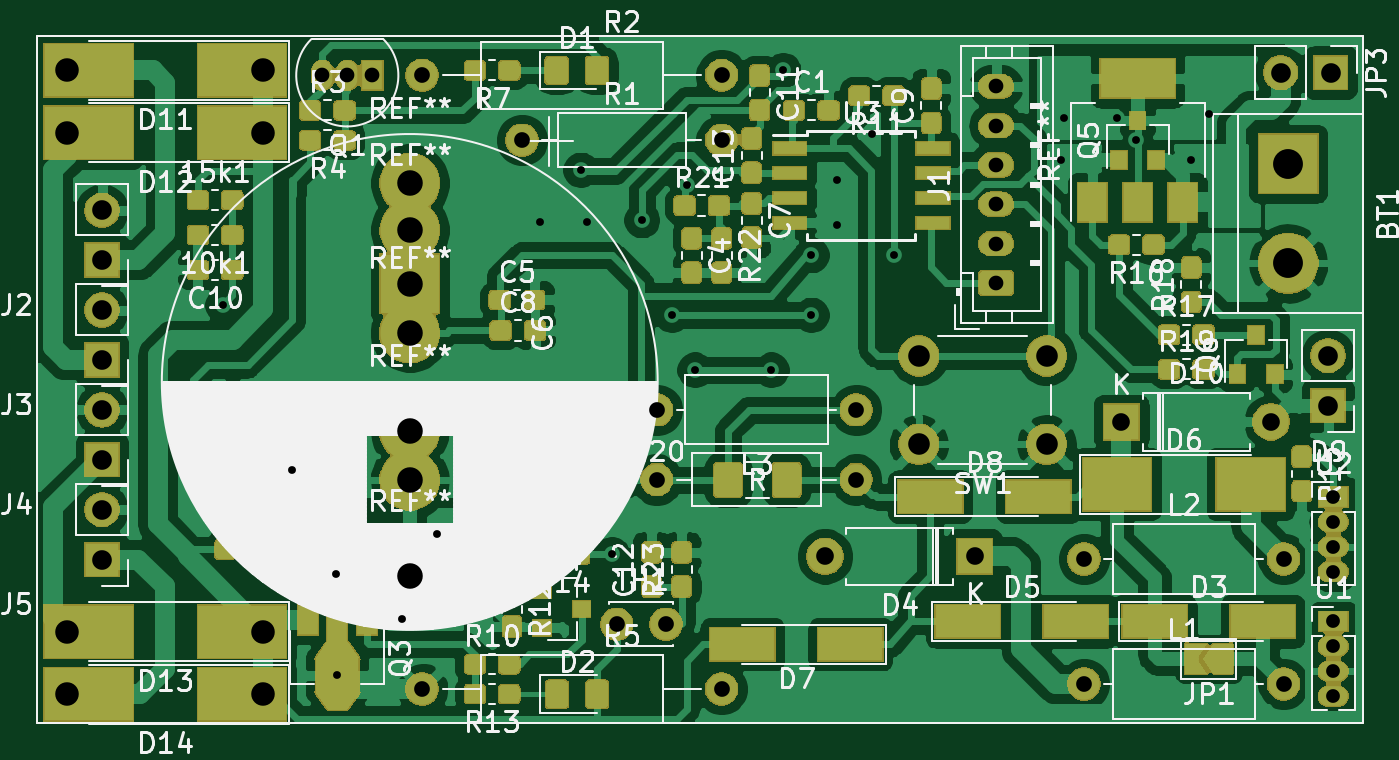
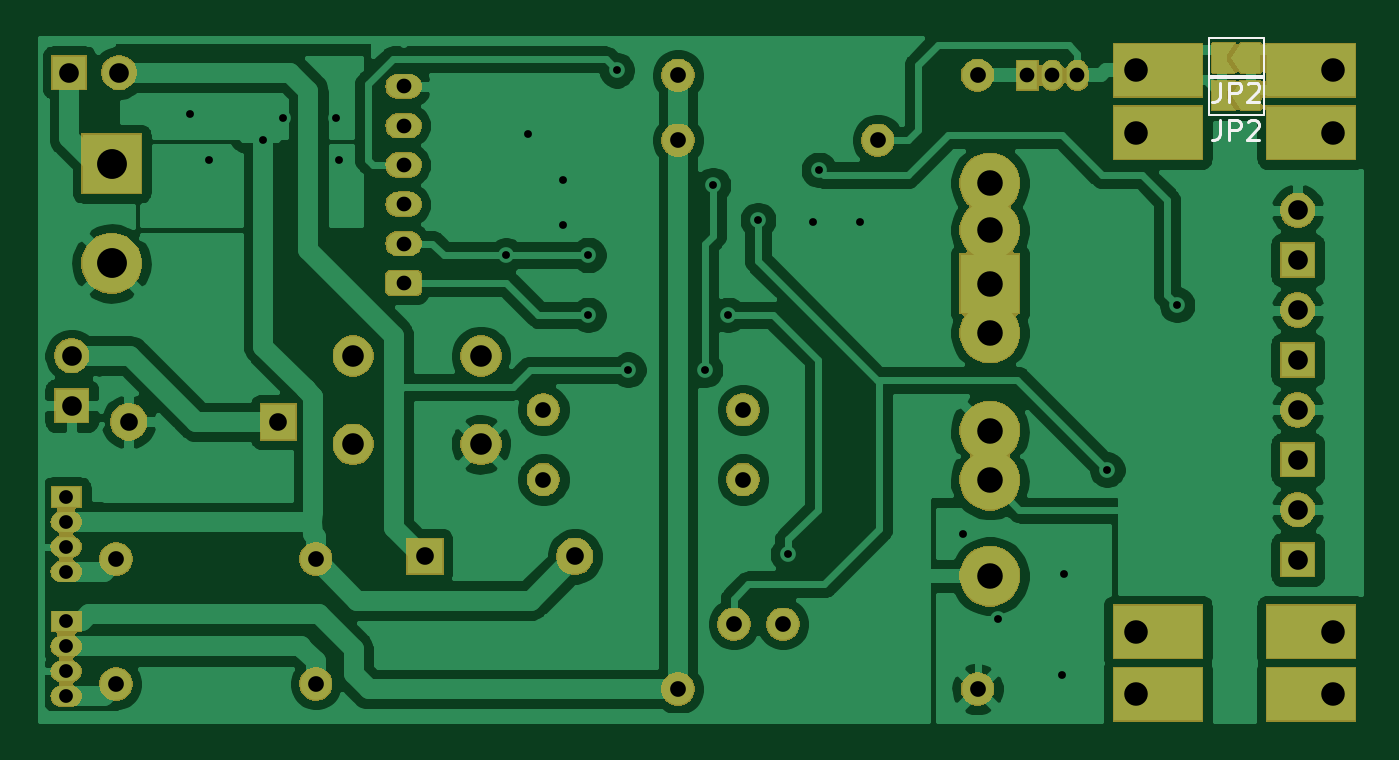
Circuit board: 10 layer files. Board 67.2 x 34.7 mm.
- bottom_copper: model1-B_Cu.gbr (111424 bytes)
- bottom_mask: model1-B_Mask.gbr (60175 bytes)
- paste: model1-B_Paste.gbr (508 bytes)
- bottom_silk: model1-B_SilkS.gbr (2285 bytes)
- top_copper: model1-F_Cu.gbr (327440 bytes)
- top_mask: model1-F_Mask.gbr (129933 bytes)
- paste: model1-F_Paste.gbr (122493 bytes)
- top_silk: model1-F_SilkS.gbr (95589 bytes)
- drill: model1-NPTH.drl (298 bytes)
- drill: model1-PTH.drl (1856 bytes)

=== bottom_copper: model1-B_Cu.gbr (111424 bytes, source omitted) ===
=== bottom_mask: model1-B_Mask.gbr (60175 bytes, source omitted) ===
=== paste: model1-B_Paste.gbr ===
G04 #@! TF.GenerationSoftware,KiCad,Pcbnew,5.1.5+dfsg1-2build2*
G04 #@! TF.CreationDate,2022-06-14T14:03:14+02:00*
G04 #@! TF.ProjectId,model1,6d6f6465-6c31-42e6-9b69-6361645f7063,rev?*
G04 #@! TF.SameCoordinates,Original*
G04 #@! TF.FileFunction,Paste,Bot*
G04 #@! TF.FilePolarity,Positive*
%FSLAX46Y46*%
G04 Gerber Fmt 4.6, Leading zero omitted, Abs format (unit mm)*
G04 Created by KiCad (PCBNEW 5.1.5+dfsg1-2build2) date 2022-06-14 14:03:14*
%MOMM*%
%LPD*%
G04 APERTURE LIST*
G04 APERTURE END LIST*
M02*

=== bottom_silk: model1-B_SilkS.gbr ===
G04 #@! TF.GenerationSoftware,KiCad,Pcbnew,5.1.5+dfsg1-2build2*
G04 #@! TF.CreationDate,2022-06-14T14:03:14+02:00*
G04 #@! TF.ProjectId,model1,6d6f6465-6c31-42e6-9b69-6361645f7063,rev?*
G04 #@! TF.SameCoordinates,Original*
G04 #@! TF.FileFunction,Legend,Bot*
G04 #@! TF.FilePolarity,Positive*
%FSLAX46Y46*%
G04 Gerber Fmt 4.6, Leading zero omitted, Abs format (unit mm)*
G04 Created by KiCad (PCBNEW 5.1.5+dfsg1-2build2) date 2022-06-14 14:03:14*
%MOMM*%
%LPD*%
G04 APERTURE LIST*
%ADD10C,0.120000*%
%ADD11C,0.150000*%
G04 APERTURE END LIST*
D10*
X41055000Y-46625000D02*
X41055000Y-48625000D01*
X43855000Y-46625000D02*
X41055000Y-46625000D01*
X43855000Y-48625000D02*
X43855000Y-46625000D01*
X41055000Y-48625000D02*
X43855000Y-48625000D01*
X41055000Y-50530000D02*
X43855000Y-50530000D01*
X43855000Y-50530000D02*
X43855000Y-48530000D01*
X43855000Y-48530000D02*
X41055000Y-48530000D01*
X41055000Y-48530000D02*
X41055000Y-50530000D01*
D11*
X43288333Y-48877380D02*
X43288333Y-49591666D01*
X43335952Y-49734523D01*
X43431190Y-49829761D01*
X43574047Y-49877380D01*
X43669285Y-49877380D01*
X42812142Y-49877380D02*
X42812142Y-48877380D01*
X42431190Y-48877380D01*
X42335952Y-48925000D01*
X42288333Y-48972619D01*
X42240714Y-49067857D01*
X42240714Y-49210714D01*
X42288333Y-49305952D01*
X42335952Y-49353571D01*
X42431190Y-49401190D01*
X42812142Y-49401190D01*
X41859761Y-48972619D02*
X41812142Y-48925000D01*
X41716904Y-48877380D01*
X41478809Y-48877380D01*
X41383571Y-48925000D01*
X41335952Y-48972619D01*
X41288333Y-49067857D01*
X41288333Y-49163095D01*
X41335952Y-49305952D01*
X41907380Y-49877380D01*
X41288333Y-49877380D01*
X43288333Y-50782380D02*
X43288333Y-51496666D01*
X43335952Y-51639523D01*
X43431190Y-51734761D01*
X43574047Y-51782380D01*
X43669285Y-51782380D01*
X42812142Y-51782380D02*
X42812142Y-50782380D01*
X42431190Y-50782380D01*
X42335952Y-50830000D01*
X42288333Y-50877619D01*
X42240714Y-50972857D01*
X42240714Y-51115714D01*
X42288333Y-51210952D01*
X42335952Y-51258571D01*
X42431190Y-51306190D01*
X42812142Y-51306190D01*
X41859761Y-50877619D02*
X41812142Y-50830000D01*
X41716904Y-50782380D01*
X41478809Y-50782380D01*
X41383571Y-50830000D01*
X41335952Y-50877619D01*
X41288333Y-50972857D01*
X41288333Y-51068095D01*
X41335952Y-51210952D01*
X41907380Y-51782380D01*
X41288333Y-51782380D01*
M02*

=== top_copper: model1-F_Cu.gbr (327440 bytes, source omitted) ===
=== top_mask: model1-F_Mask.gbr (129933 bytes, source omitted) ===
=== paste: model1-F_Paste.gbr (122493 bytes, source omitted) ===
=== top_silk: model1-F_SilkS.gbr (95589 bytes, source omitted) ===
=== drill: model1-NPTH.drl ===
M48
; DRILL file {KiCad 5.1.5+dfsg1-2build2} date wto, 14 cze 2022, 14:03:18
; FORMAT={-:-/ absolute / inch / decimal}
; #@! TF.CreationDate,2022-06-14T14:03:18+02:00
; #@! TF.GenerationSoftware,Kicad,Pcbnew,5.1.5+dfsg1-2build2
; #@! TF.FileFunction,NonPlated,1,2,NPTH
FMAT,2
INCH
%
G90
G05
T0
M30

=== drill: model1-PTH.drl ===
M48
; DRILL file {KiCad 5.1.5+dfsg1-2build2} date wto, 14 cze 2022, 14:03:18
; FORMAT={-:-/ absolute / inch / decimal}
; #@! TF.CreationDate,2022-06-14T14:03:18+02:00
; #@! TF.GenerationSoftware,Kicad,Pcbnew,5.1.5+dfsg1-2build2
; #@! TF.FileFunction,Plated,1,2,PTH
FMAT,2
INCH
T1C0.0157
T2C0.0276
T3C0.0295
T4C0.0315
T5C0.0354
T6C0.0394
T7C0.0433
T8C0.0472
T9C0.0512
T10C0.0598
%
G90
G05
T1
X1.79Y-2.37
X1.93Y-2.7
X2.0177Y-2.9094
X2.02Y-3.1125
X2.15Y-3.0
X2.22Y-2.83
X2.4252Y-2.2047
X2.5079Y-2.0995
X2.5197Y-2.2047
X2.57Y-2.87
X2.63Y-2.2
X2.69Y-2.39
X2.72Y-2.13
X2.7362Y-2.5
X2.8898Y-2.5
X2.9134Y-1.8996
X2.97Y-2.27
X2.97Y-2.39
X3.0213Y-2.1194
X3.0213Y-2.2094
X3.0906Y-2.0276
X3.1347Y-2.2708
X3.47Y-2.08
X3.4764Y-1.9961
X3.5827Y-1.9961
X3.6212Y-2.0394
X3.73Y-2.08
X3.7677Y-1.9882
T2
X4.0162Y-3.0044
X4.0162Y-3.0544
X4.0162Y-3.1044
X4.0162Y-3.1544
X4.0162Y-2.7544
X4.0162Y-2.8044
X4.0162Y-2.8544
X4.0162Y-2.9044
T3
X1.99Y-1.91
X2.04Y-1.91
X2.09Y-1.91
X3.3402Y-1.9321
X3.3402Y-2.0108
X3.3402Y-2.0896
X3.3402Y-2.1683
X3.3402Y-2.247
X3.3402Y-2.3258
T4
X2.58Y-3.01
X2.6784Y-3.01
X2.66Y-2.58
X3.06Y-2.58
X2.19Y-1.91
X2.79Y-1.91
X2.19Y-3.14
X2.79Y-3.14
X3.5162Y-2.8794
X3.9162Y-2.8794
X3.5162Y-3.1294
X3.9162Y-3.1294
X2.66Y-2.72
X3.06Y-2.72
X2.39Y-2.04
X2.79Y-2.04
T5
X2.9972Y-2.874
X3.2972Y-2.874
X3.5912Y-2.6044
X3.8912Y-2.6044
T6
X1.5484Y-2.1803
X1.5484Y-2.2803
X1.5484Y-2.7803
X1.5484Y-2.8803
X4.0054Y-2.4719
X4.0054Y-2.5719
X1.5484Y-2.3803
X1.5484Y-2.4803
X1.5484Y-2.5803
X1.5484Y-2.6803
X3.9105Y-1.9044
X4.0105Y-1.9044
T7
X3.1854Y-2.4722
X3.1854Y-2.6494
X3.4413Y-2.4722
X3.4413Y-2.6494
T8
X1.4781Y-2.025
X1.8719Y-2.025
X1.4781Y-3.15
X1.8719Y-3.15
X1.4781Y-1.9
X1.8719Y-1.9
X1.4781Y-3.025
X1.8719Y-3.025
T9
X2.1652Y-2.6228
X2.1654Y-2.22
X2.1652Y-2.426
X2.1654Y-2.9134
X2.1654Y-2.126
X2.1652Y-2.3276
X2.1652Y-2.7213
T10
X3.9254Y-2.0869
X3.9254Y-2.2869
T0
M30

